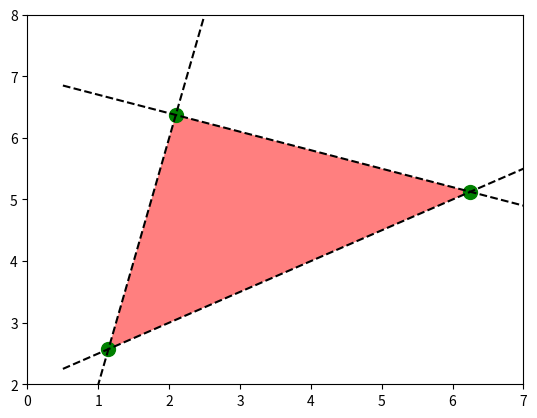

This chart was generated by the following Python code:
import numpy as np
import matplotlib.pyplot as plt
from sympy.solvers import solve
from sympy import Symbol

def f1(x):
    return 4.0*x-2.0
def f2(x):
    return 0.5*x+2.0
def f3(x):
    return -0.3*x+7.0

x = Symbol('x')
x1, =  solve(f1(x)-f2(x))
x2, =  solve(f1(x)-f3(x))
x3, =  solve(f2(x)-f3(x))

y1 = f1(x1)
y2 = f1(x2)
y3 = f2(x3)

plt.plot(x1,f1(x1),'go',markersize=10)
plt.plot(x2,f1(x2),'go',markersize=10)
plt.plot(x3,f2(x3),'go',markersize=10)

plt.fill([x1,x2,x3,x1],[y1,y2,y3,y1],'red',alpha=0.5)

xr = np.linspace(0.5,7.5,100)
y1r = f1(xr)
y2r = f2(xr)
y3r = f3(xr)

plt.plot(xr,y1r,'k--')
plt.plot(xr,y2r,'k--')
plt.plot(xr,y3r,'k--')

plt.xlim(0,7)
plt.ylim(2,8)

plt.show()
